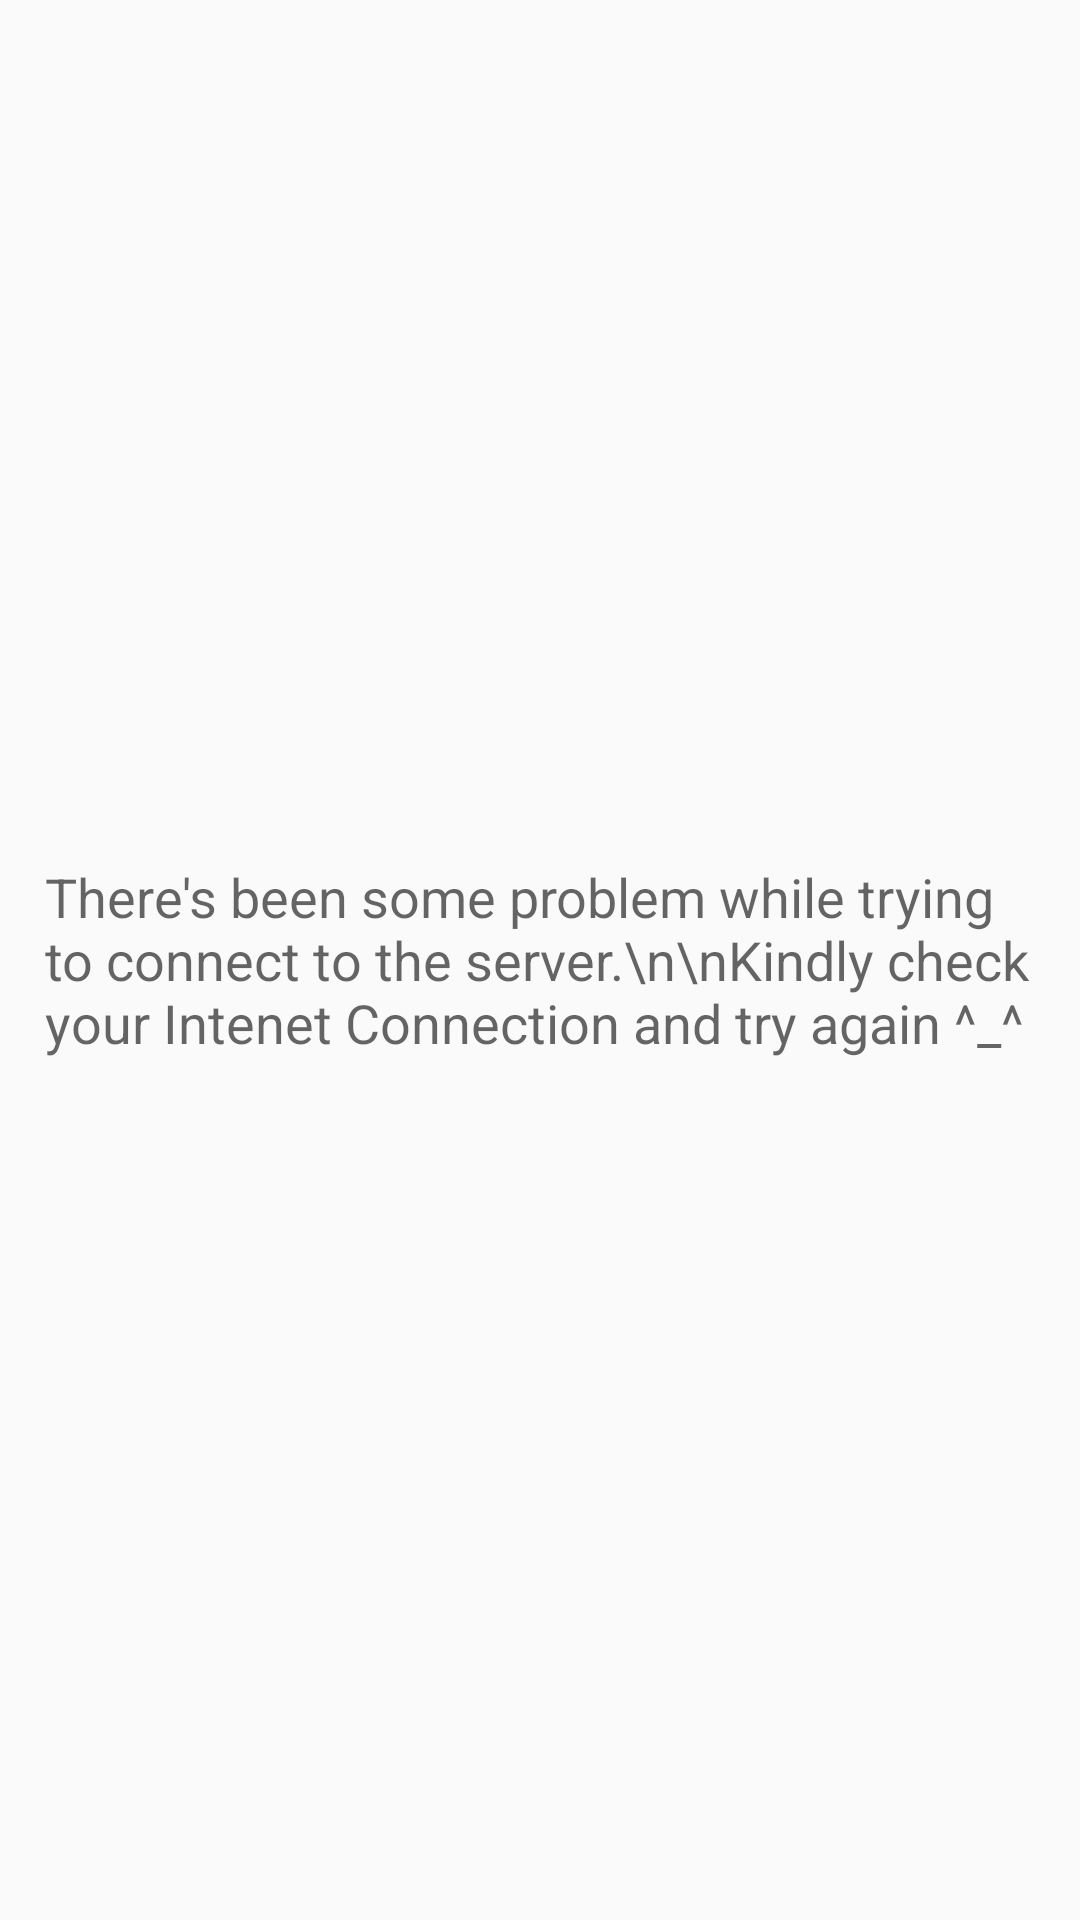

Android layout source for this screen:
<!-- AndroidManifest.xml: application theme AppTheme -->
<!-- res/layout/errorweb.xml -->
<?xml version="1.0" encoding="utf-8"?>
<RelativeLayout xmlns:android="http://schemas.android.com/apk/res/android"
    android:orientation="vertical" android:layout_width="match_parent"
    android:layout_height="match_parent">

    <TextView
        android:layout_width="330dp"
        android:layout_height="wrap_content"
        android:textAppearance="?android:attr/textAppearanceMedium"
        android:text="There's been some problem while trying to connect to the server.\n\nKindly check your Intenet Connection and try again ^_^"
        android:id="@+id/textView"
        android:layout_centerVertical="true"
        android:layout_centerHorizontal="true" />

</RelativeLayout>
<!-- resources referenced by this layout -->
<resources>
  <style name="AppTheme" parent="AppBaseTheme">
          
      </style>
  <style name="AppBaseTheme" parent="Theme.AppCompat.Light">
          
      </style>
</resources>
